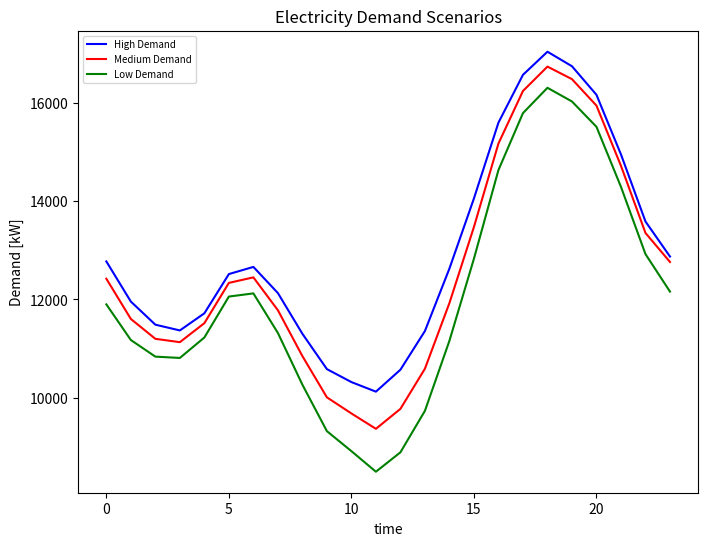

The script that saved this image:
import matplotlib.pyplot as plt
import numpy as np
import pandas as pd
demand={0:{ 1:12774.2141646898, 2:12421.8550529442, 3:11899.2334374832},
        1:{ 1:11956.2043114153, 2:11602.1343626147, 3:11173.1884080747},
        2:{ 1:11485.6459115915, 2:11197.5165109971, 3:10834.755509957},
        3:{ 1:11368.5171186991, 2:11129.2198957608, 3:10807.8464871345},
        4:{ 1:11717.5620946638, 2:11516.6804957695, 3:11224.8459109245},
        5:{ 1:12516.6745306391, 2:12336.9828706977, 3:12058.4928148819},
        6:{ 1:12662.6675887026, 2:12449.6977039881, 3:12123.2895463142},
        7:{ 1:12129.8982654524, 2:11780.2618286773, 3:11317.4999577184},
        8:{ 1:11300.2987131567, 2:10845.4897904508, 3:10263.0230948053},
        9:{ 1:10580.388256617, 2:10005.3319294726, 3:9316.72001482798},
        10:{ 1:10316.2496796398, 2:9677.22759906132, 3:8909.05687325247},
        11:{ 1:10121.1800386267, 2:9364.04665587564, 3:8489.95556393769},
        12:{ 1:10568.0360130797, 2:9770.59530931245, 3:8885.42288136386},
        13:{ 1:11356.5656998433, 2:10589.0157634801, 3:9730.49328874283},
        14:{ 1:12629.7706361875, 2:11926.626382787, 3:11158.2552446374},
        15:{ 1:14058.0947242573, 2:13477.294872714, 3:12830.378501153},
        16:{ 1:15601.8318800586, 2:15176.3809212167, 3:14636.5091801353},
        17:{ 1:16575.7185414686, 2:16246.5779326126, 3:15795.5621800629},
        18:{ 1:17046.711982715, 2:16743.6396424716, 3:16311.7608244087},
        19:{ 1:16751.0597871845, 2:16488.1725653104, 3:16033.1143492051},
        20:{ 1:16168.9303708441, 2:15949.0340401097, 3:15517.0036907649},
        21:{ 1:14953.5810555947, 2:14721.7626346398, 3:14293.0708616052},
        22:{ 1:13587.9175966914, 2:13353.835982718, 3:12923.1743030172},
        23:{ 1:12873.7897693977, 2:12763.2257026907, 3:12159.6423896804}
        }
df=pd.DataFrame(demand)
# plt.bar([*range(len(time))],scenario1.iloc[11, :],color='blue',label="BESS_Charging")
print(df)
plt.plot([*range(24)],df.iloc[0, :],color='blue',label="High Demand")
plt.plot([*range(24)],df.iloc[1, :],color='red',label="Medium Demand")
plt.plot([*range(24)],df.iloc[2, :],color='green',label="Low Demand")
plt.xlabel('time')
plt.ylabel('Demand [kW]')
plt.legend( loc="best",fontsize=7)
plt.title('Electricity Demand Scenarios')
figure = plt.gcf() # get current figure
figure.set_size_inches(8, 6)
# when saving, specify the DPI
plt.savefig("Demand", dpi = 100)
plt.show()




